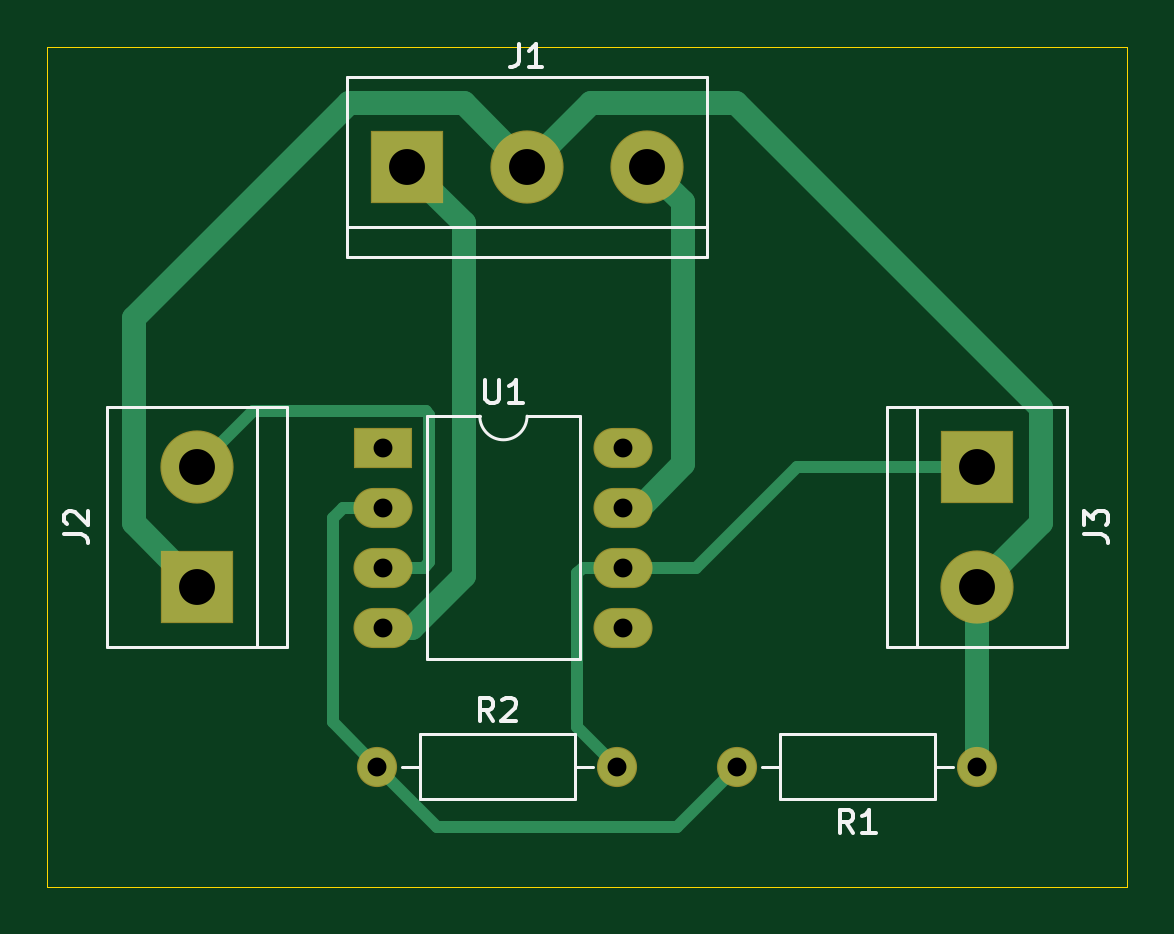
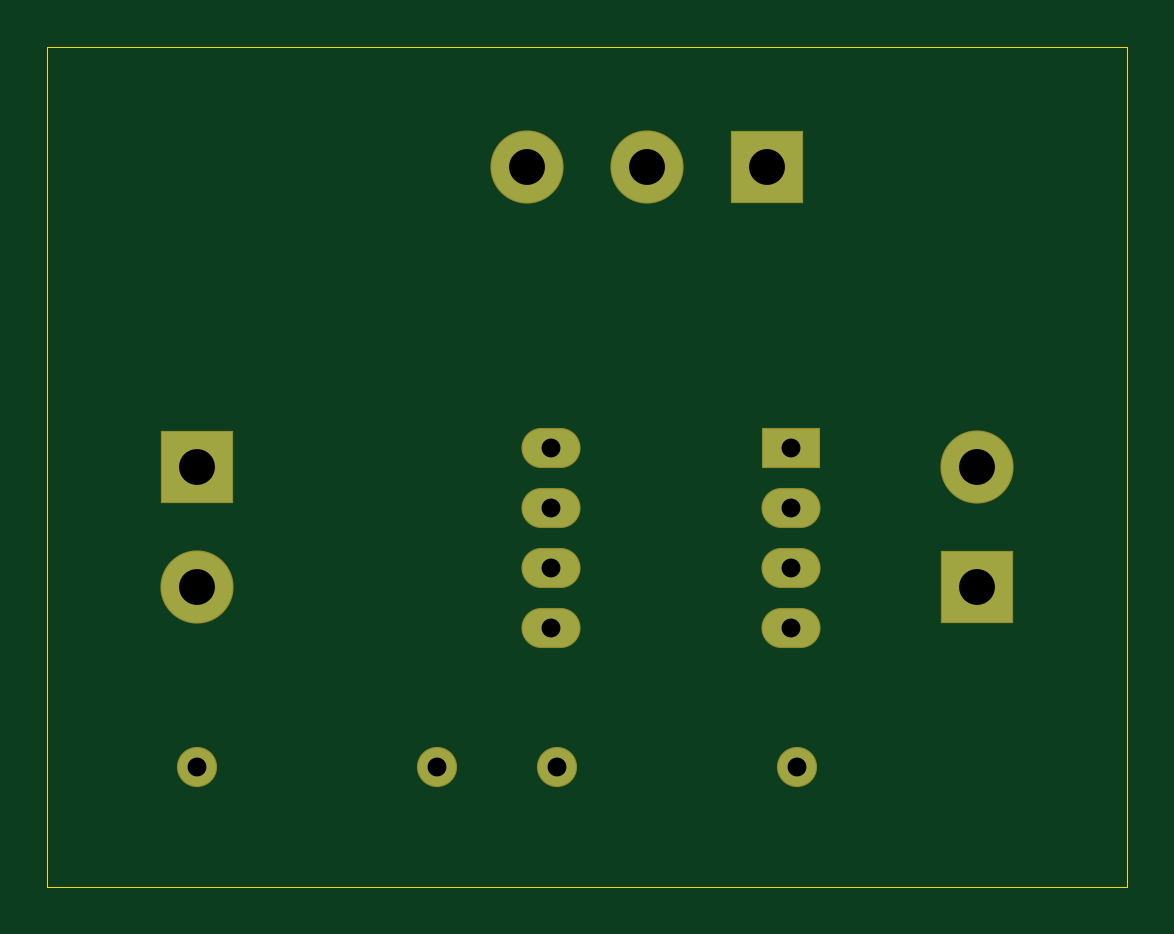
Circuit board: 9 layer files. Board 45.7 x 35.6 mm.
- bottom_copper: kiCad-B_Cu.gbr (1450 bytes)
- bottom_mask: kiCad-B_Mask.gbr (1151 bytes)
- bottom_silk: kiCad-B_SilkS.gbr (493 bytes)
- outline: kiCad-Edge_Cuts.gbr (724 bytes)
- top_copper: kiCad-F_Cu.gbr (3474 bytes)
- top_mask: kiCad-F_Mask.gbr (1151 bytes)
- top_silk: kiCad-F_SilkS.gbr (4871 bytes)
- drill: kiCad-NPTH.drl (269 bytes)
- drill: kiCad-PTH.drl (532 bytes)

=== bottom_copper: kiCad-B_Cu.gbr ===
G04 #@! TF.GenerationSoftware,KiCad,Pcbnew,(5.1.6)-1*
G04 #@! TF.CreationDate,2020-07-25T12:53:59+02:00*
G04 #@! TF.ProjectId,kiCad,6b694361-642e-46b6-9963-61645f706362,rev?*
G04 #@! TF.SameCoordinates,Original*
G04 #@! TF.FileFunction,Copper,L2,Bot*
G04 #@! TF.FilePolarity,Positive*
%FSLAX46Y46*%
G04 Gerber Fmt 4.6, Leading zero omitted, Abs format (unit mm)*
G04 Created by KiCad (PCBNEW (5.1.6)-1) date 2020-07-25 12:53:59*
%MOMM*%
%LPD*%
G01*
G04 APERTURE LIST*
G04 #@! TA.AperFunction,ComponentPad*
%ADD10R,3.000000X3.000000*%
G04 #@! TD*
G04 #@! TA.AperFunction,ComponentPad*
%ADD11C,3.000000*%
G04 #@! TD*
G04 #@! TA.AperFunction,ComponentPad*
%ADD12O,1.600000X1.600000*%
G04 #@! TD*
G04 #@! TA.AperFunction,ComponentPad*
%ADD13C,1.600000*%
G04 #@! TD*
G04 #@! TA.AperFunction,ComponentPad*
%ADD14R,2.400000X1.600000*%
G04 #@! TD*
G04 #@! TA.AperFunction,ComponentPad*
%ADD15O,2.400000X1.600000*%
G04 #@! TD*
G04 APERTURE END LIST*
D10*
X83820000Y-62230000D03*
D11*
X88900000Y-62230000D03*
X93980000Y-62230000D03*
X74930000Y-74930000D03*
D10*
X74930000Y-80010000D03*
X107950000Y-74930000D03*
D11*
X107950000Y-80010000D03*
D12*
X97790000Y-87630000D03*
D13*
X107950000Y-87630000D03*
X82550000Y-87630000D03*
D12*
X92710000Y-87630000D03*
D14*
X82805001Y-74125001D03*
D15*
X92965001Y-81745001D03*
X82805001Y-76665001D03*
X92965001Y-79205001D03*
X82805001Y-79205001D03*
X92965001Y-76665001D03*
X82805001Y-81745001D03*
X92965001Y-74125001D03*
M02*

=== bottom_mask: kiCad-B_Mask.gbr ===
G04 #@! TF.GenerationSoftware,KiCad,Pcbnew,(5.1.6)-1*
G04 #@! TF.CreationDate,2020-07-25T12:53:59+02:00*
G04 #@! TF.ProjectId,kiCad,6b694361-642e-46b6-9963-61645f706362,rev?*
G04 #@! TF.SameCoordinates,Original*
G04 #@! TF.FileFunction,Soldermask,Bot*
G04 #@! TF.FilePolarity,Negative*
%FSLAX46Y46*%
G04 Gerber Fmt 4.6, Leading zero omitted, Abs format (unit mm)*
G04 Created by KiCad (PCBNEW (5.1.6)-1) date 2020-07-25 12:53:59*
%MOMM*%
%LPD*%
G01*
G04 APERTURE LIST*
%ADD10R,3.100000X3.100000*%
%ADD11C,3.100000*%
%ADD12O,1.700000X1.700000*%
%ADD13C,1.700000*%
%ADD14R,2.500000X1.700000*%
%ADD15O,2.500000X1.700000*%
G04 APERTURE END LIST*
D10*
X83820000Y-62230000D03*
D11*
X88900000Y-62230000D03*
X93980000Y-62230000D03*
X74930000Y-74930000D03*
D10*
X74930000Y-80010000D03*
X107950000Y-74930000D03*
D11*
X107950000Y-80010000D03*
D12*
X97790000Y-87630000D03*
D13*
X107950000Y-87630000D03*
X82550000Y-87630000D03*
D12*
X92710000Y-87630000D03*
D14*
X82805001Y-74125001D03*
D15*
X92965001Y-81745001D03*
X82805001Y-76665001D03*
X92965001Y-79205001D03*
X82805001Y-79205001D03*
X92965001Y-76665001D03*
X82805001Y-81745001D03*
X92965001Y-74125001D03*
M02*

=== bottom_silk: kiCad-B_SilkS.gbr ===
G04 #@! TF.GenerationSoftware,KiCad,Pcbnew,(5.1.6)-1*
G04 #@! TF.CreationDate,2020-07-25T12:53:59+02:00*
G04 #@! TF.ProjectId,kiCad,6b694361-642e-46b6-9963-61645f706362,rev?*
G04 #@! TF.SameCoordinates,Original*
G04 #@! TF.FileFunction,Legend,Bot*
G04 #@! TF.FilePolarity,Positive*
%FSLAX46Y46*%
G04 Gerber Fmt 4.6, Leading zero omitted, Abs format (unit mm)*
G04 Created by KiCad (PCBNEW (5.1.6)-1) date 2020-07-25 12:53:59*
%MOMM*%
%LPD*%
G01*
G04 APERTURE LIST*
G04 APERTURE END LIST*
M02*

=== outline: kiCad-Edge_Cuts.gbr ===
G04 #@! TF.GenerationSoftware,KiCad,Pcbnew,(5.1.6)-1*
G04 #@! TF.CreationDate,2020-07-25T12:53:59+02:00*
G04 #@! TF.ProjectId,kiCad,6b694361-642e-46b6-9963-61645f706362,rev?*
G04 #@! TF.SameCoordinates,Original*
G04 #@! TF.FileFunction,Profile,NP*
%FSLAX46Y46*%
G04 Gerber Fmt 4.6, Leading zero omitted, Abs format (unit mm)*
G04 Created by KiCad (PCBNEW (5.1.6)-1) date 2020-07-25 12:53:59*
%MOMM*%
%LPD*%
G01*
G04 APERTURE LIST*
G04 #@! TA.AperFunction,Profile*
%ADD10C,0.050000*%
G04 #@! TD*
G04 APERTURE END LIST*
D10*
X114300000Y-57150000D02*
X114300000Y-92710000D01*
X68580000Y-57150000D02*
X114300000Y-57150000D01*
X68580000Y-92710000D02*
X68580000Y-57150000D01*
X114300000Y-92710000D02*
X68580000Y-92710000D01*
M02*

=== top_copper: kiCad-F_Cu.gbr ===
G04 #@! TF.GenerationSoftware,KiCad,Pcbnew,(5.1.6)-1*
G04 #@! TF.CreationDate,2020-07-25T12:53:59+02:00*
G04 #@! TF.ProjectId,kiCad,6b694361-642e-46b6-9963-61645f706362,rev?*
G04 #@! TF.SameCoordinates,Original*
G04 #@! TF.FileFunction,Copper,L1,Top*
G04 #@! TF.FilePolarity,Positive*
%FSLAX46Y46*%
G04 Gerber Fmt 4.6, Leading zero omitted, Abs format (unit mm)*
G04 Created by KiCad (PCBNEW (5.1.6)-1) date 2020-07-25 12:53:59*
%MOMM*%
%LPD*%
G01*
G04 APERTURE LIST*
G04 #@! TA.AperFunction,ComponentPad*
%ADD10R,3.000000X3.000000*%
G04 #@! TD*
G04 #@! TA.AperFunction,ComponentPad*
%ADD11C,3.000000*%
G04 #@! TD*
G04 #@! TA.AperFunction,ComponentPad*
%ADD12O,1.600000X1.600000*%
G04 #@! TD*
G04 #@! TA.AperFunction,ComponentPad*
%ADD13C,1.600000*%
G04 #@! TD*
G04 #@! TA.AperFunction,ComponentPad*
%ADD14R,2.400000X1.600000*%
G04 #@! TD*
G04 #@! TA.AperFunction,ComponentPad*
%ADD15O,2.400000X1.600000*%
G04 #@! TD*
G04 #@! TA.AperFunction,Conductor*
%ADD16C,1.000000*%
G04 #@! TD*
G04 #@! TA.AperFunction,Conductor*
%ADD17C,0.500000*%
G04 #@! TD*
G04 APERTURE END LIST*
D10*
X83820000Y-62230000D03*
D11*
X88900000Y-62230000D03*
X93980000Y-62230000D03*
X74930000Y-74930000D03*
D10*
X74930000Y-80010000D03*
X107950000Y-74930000D03*
D11*
X107950000Y-80010000D03*
D12*
X97790000Y-87630000D03*
D13*
X107950000Y-87630000D03*
X82550000Y-87630000D03*
D12*
X92710000Y-87630000D03*
D14*
X82805001Y-74125001D03*
D15*
X92965001Y-81745001D03*
X82805001Y-76665001D03*
X92965001Y-79205001D03*
X82805001Y-79205001D03*
X92965001Y-76665001D03*
X82805001Y-81745001D03*
X92965001Y-74125001D03*
D16*
X84015624Y-81745001D02*
X82805001Y-81745001D01*
X86205021Y-79555604D02*
X84015624Y-81745001D01*
X86205021Y-64615021D02*
X86205021Y-79555604D01*
X83820000Y-62230000D02*
X86205021Y-64615021D01*
X110650001Y-77309999D02*
X107950000Y-80010000D01*
X110650001Y-72469999D02*
X110650001Y-77309999D01*
X97710001Y-59529999D02*
X110650001Y-72469999D01*
X91600001Y-59529999D02*
X97710001Y-59529999D01*
X88900000Y-62230000D02*
X91600001Y-59529999D01*
X107950000Y-80010000D02*
X107950000Y-87630000D01*
X72229999Y-77309999D02*
X74930000Y-80010000D01*
X72229999Y-68659999D02*
X72229999Y-77309999D01*
X81359999Y-59529999D02*
X72229999Y-68659999D01*
X86199999Y-59529999D02*
X81359999Y-59529999D01*
X88900000Y-62230000D02*
X86199999Y-59529999D01*
X93653442Y-76665001D02*
X92965001Y-76665001D01*
X95479999Y-63729999D02*
X95479999Y-74838444D01*
X95479999Y-74838444D02*
X93653442Y-76665001D01*
X93980000Y-62230000D02*
X95479999Y-63729999D01*
D17*
X84505001Y-79205001D02*
X82805001Y-79205001D01*
X84755011Y-78954991D02*
X84505001Y-79205001D01*
X84755011Y-72725009D02*
X84755011Y-78954991D01*
X84605002Y-72575000D02*
X84755011Y-72725009D01*
X77285000Y-72575000D02*
X84605002Y-72575000D01*
X74930000Y-74930000D02*
X77285000Y-72575000D01*
X92965001Y-79205001D02*
X96054999Y-79205001D01*
X100330000Y-74930000D02*
X107950000Y-74930000D01*
X96054999Y-79205001D02*
X100330000Y-74930000D01*
X91265001Y-79205001D02*
X92965001Y-79205001D01*
X91014991Y-79455011D02*
X91265001Y-79205001D01*
X91014991Y-85934991D02*
X91014991Y-79455011D01*
X92710000Y-87630000D02*
X91014991Y-85934991D01*
X97790000Y-87630000D02*
X95250000Y-90170000D01*
X85090000Y-90170000D02*
X82550000Y-87630000D01*
X95250000Y-90170000D02*
X85090000Y-90170000D01*
X81105001Y-76665001D02*
X82805001Y-76665001D01*
X80654991Y-85734991D02*
X80654991Y-77115011D01*
X80654991Y-77115011D02*
X81105001Y-76665001D01*
X82550000Y-87630000D02*
X80654991Y-85734991D01*
M02*

=== top_mask: kiCad-F_Mask.gbr ===
G04 #@! TF.GenerationSoftware,KiCad,Pcbnew,(5.1.6)-1*
G04 #@! TF.CreationDate,2020-07-25T12:53:59+02:00*
G04 #@! TF.ProjectId,kiCad,6b694361-642e-46b6-9963-61645f706362,rev?*
G04 #@! TF.SameCoordinates,Original*
G04 #@! TF.FileFunction,Soldermask,Top*
G04 #@! TF.FilePolarity,Negative*
%FSLAX46Y46*%
G04 Gerber Fmt 4.6, Leading zero omitted, Abs format (unit mm)*
G04 Created by KiCad (PCBNEW (5.1.6)-1) date 2020-07-25 12:53:59*
%MOMM*%
%LPD*%
G01*
G04 APERTURE LIST*
%ADD10R,3.100000X3.100000*%
%ADD11C,3.100000*%
%ADD12O,1.700000X1.700000*%
%ADD13C,1.700000*%
%ADD14R,2.500000X1.700000*%
%ADD15O,2.500000X1.700000*%
G04 APERTURE END LIST*
D10*
X83820000Y-62230000D03*
D11*
X88900000Y-62230000D03*
X93980000Y-62230000D03*
X74930000Y-74930000D03*
D10*
X74930000Y-80010000D03*
X107950000Y-74930000D03*
D11*
X107950000Y-80010000D03*
D12*
X97790000Y-87630000D03*
D13*
X107950000Y-87630000D03*
X82550000Y-87630000D03*
D12*
X92710000Y-87630000D03*
D14*
X82805001Y-74125001D03*
D15*
X92965001Y-81745001D03*
X82805001Y-76665001D03*
X92965001Y-79205001D03*
X82805001Y-79205001D03*
X92965001Y-76665001D03*
X82805001Y-81745001D03*
X92965001Y-74125001D03*
M02*

=== top_silk: kiCad-F_SilkS.gbr ===
G04 #@! TF.GenerationSoftware,KiCad,Pcbnew,(5.1.6)-1*
G04 #@! TF.CreationDate,2020-07-25T12:53:59+02:00*
G04 #@! TF.ProjectId,kiCad,6b694361-642e-46b6-9963-61645f706362,rev?*
G04 #@! TF.SameCoordinates,Original*
G04 #@! TF.FileFunction,Legend,Top*
G04 #@! TF.FilePolarity,Positive*
%FSLAX46Y46*%
G04 Gerber Fmt 4.6, Leading zero omitted, Abs format (unit mm)*
G04 Created by KiCad (PCBNEW (5.1.6)-1) date 2020-07-25 12:53:59*
%MOMM*%
%LPD*%
G01*
G04 APERTURE LIST*
%ADD10C,0.120000*%
%ADD11C,0.150000*%
G04 APERTURE END LIST*
D10*
X81280000Y-66040000D02*
X81280000Y-58420000D01*
X96520000Y-66040000D02*
X96520000Y-58420000D01*
X81280000Y-64770000D02*
X96520000Y-64770000D01*
X81280000Y-58420000D02*
X96520000Y-58420000D01*
X81280000Y-66040000D02*
X96520000Y-66040000D01*
X78740000Y-82550000D02*
X78740000Y-72390000D01*
X71120000Y-82550000D02*
X78740000Y-82550000D01*
X71120000Y-72390000D02*
X71120000Y-82550000D01*
X78740000Y-72390000D02*
X71120000Y-72390000D01*
X77470000Y-72390000D02*
X77470000Y-82550000D01*
X105410000Y-82550000D02*
X105410000Y-72390000D01*
X104140000Y-82550000D02*
X111760000Y-82550000D01*
X111760000Y-82550000D02*
X111760000Y-72390000D01*
X111760000Y-72390000D02*
X104140000Y-72390000D01*
X104140000Y-72390000D02*
X104140000Y-82550000D01*
X98830000Y-87630000D02*
X99600000Y-87630000D01*
X106910000Y-87630000D02*
X106140000Y-87630000D01*
X99600000Y-89000000D02*
X106140000Y-89000000D01*
X99600000Y-86260000D02*
X99600000Y-89000000D01*
X106140000Y-86260000D02*
X99600000Y-86260000D01*
X106140000Y-89000000D02*
X106140000Y-86260000D01*
X84360000Y-86260000D02*
X84360000Y-89000000D01*
X84360000Y-89000000D02*
X90900000Y-89000000D01*
X90900000Y-89000000D02*
X90900000Y-86260000D01*
X90900000Y-86260000D02*
X84360000Y-86260000D01*
X83590000Y-87630000D02*
X84360000Y-87630000D01*
X91670000Y-87630000D02*
X90900000Y-87630000D01*
X86885001Y-72795001D02*
X84650001Y-72795001D01*
X84650001Y-72795001D02*
X84650001Y-83075001D01*
X84650001Y-83075001D02*
X91120001Y-83075001D01*
X91120001Y-83075001D02*
X91120001Y-72795001D01*
X91120001Y-72795001D02*
X88885001Y-72795001D01*
X88885001Y-72795001D02*
G75*
G02*
X86885001Y-72795001I-1000000J0D01*
G01*
D11*
X88536666Y-57032380D02*
X88536666Y-57746666D01*
X88489047Y-57889523D01*
X88393809Y-57984761D01*
X88250952Y-58032380D01*
X88155714Y-58032380D01*
X89536666Y-58032380D02*
X88965238Y-58032380D01*
X89250952Y-58032380D02*
X89250952Y-57032380D01*
X89155714Y-57175238D01*
X89060476Y-57270476D01*
X88965238Y-57318095D01*
X69302380Y-77803333D02*
X70016666Y-77803333D01*
X70159523Y-77850952D01*
X70254761Y-77946190D01*
X70302380Y-78089047D01*
X70302380Y-78184285D01*
X69397619Y-77374761D02*
X69350000Y-77327142D01*
X69302380Y-77231904D01*
X69302380Y-76993809D01*
X69350000Y-76898571D01*
X69397619Y-76850952D01*
X69492857Y-76803333D01*
X69588095Y-76803333D01*
X69730952Y-76850952D01*
X70302380Y-77422380D01*
X70302380Y-76803333D01*
X112482380Y-77803333D02*
X113196666Y-77803333D01*
X113339523Y-77850952D01*
X113434761Y-77946190D01*
X113482380Y-78089047D01*
X113482380Y-78184285D01*
X112482380Y-77422380D02*
X112482380Y-76803333D01*
X112863333Y-77136666D01*
X112863333Y-76993809D01*
X112910952Y-76898571D01*
X112958571Y-76850952D01*
X113053809Y-76803333D01*
X113291904Y-76803333D01*
X113387142Y-76850952D01*
X113434761Y-76898571D01*
X113482380Y-76993809D01*
X113482380Y-77279523D01*
X113434761Y-77374761D01*
X113387142Y-77422380D01*
X102703333Y-90452380D02*
X102370000Y-89976190D01*
X102131904Y-90452380D02*
X102131904Y-89452380D01*
X102512857Y-89452380D01*
X102608095Y-89500000D01*
X102655714Y-89547619D01*
X102703333Y-89642857D01*
X102703333Y-89785714D01*
X102655714Y-89880952D01*
X102608095Y-89928571D01*
X102512857Y-89976190D01*
X102131904Y-89976190D01*
X103655714Y-90452380D02*
X103084285Y-90452380D01*
X103370000Y-90452380D02*
X103370000Y-89452380D01*
X103274761Y-89595238D01*
X103179523Y-89690476D01*
X103084285Y-89738095D01*
X87463333Y-85712380D02*
X87130000Y-85236190D01*
X86891904Y-85712380D02*
X86891904Y-84712380D01*
X87272857Y-84712380D01*
X87368095Y-84760000D01*
X87415714Y-84807619D01*
X87463333Y-84902857D01*
X87463333Y-85045714D01*
X87415714Y-85140952D01*
X87368095Y-85188571D01*
X87272857Y-85236190D01*
X86891904Y-85236190D01*
X87844285Y-84807619D02*
X87891904Y-84760000D01*
X87987142Y-84712380D01*
X88225238Y-84712380D01*
X88320476Y-84760000D01*
X88368095Y-84807619D01*
X88415714Y-84902857D01*
X88415714Y-84998095D01*
X88368095Y-85140952D01*
X87796666Y-85712380D01*
X88415714Y-85712380D01*
X87123096Y-71247381D02*
X87123096Y-72056905D01*
X87170715Y-72152143D01*
X87218334Y-72199762D01*
X87313572Y-72247381D01*
X87504048Y-72247381D01*
X87599286Y-72199762D01*
X87646905Y-72152143D01*
X87694524Y-72056905D01*
X87694524Y-71247381D01*
X88694524Y-72247381D02*
X88123096Y-72247381D01*
X88408810Y-72247381D02*
X88408810Y-71247381D01*
X88313572Y-71390239D01*
X88218334Y-71485477D01*
X88123096Y-71533096D01*
M02*

=== drill: kiCad-NPTH.drl ===
M48
; DRILL file {KiCad (5.1.6)-1} date 07/25/20 12:54:14
; FORMAT={-:-/ absolute / inch / decimal}
; #@! TF.CreationDate,2020-07-25T12:54:14+02:00
; #@! TF.GenerationSoftware,Kicad,Pcbnew,(5.1.6)-1
; #@! TF.FileFunction,NonPlated,1,2,NPTH
FMAT,2
INCH
%
G90
G05
T0
M30

=== drill: kiCad-PTH.drl ===
M48
; DRILL file {KiCad (5.1.6)-1} date 07/25/20 12:54:14
; FORMAT={-:-/ absolute / inch / decimal}
; #@! TF.CreationDate,2020-07-25T12:54:14+02:00
; #@! TF.GenerationSoftware,Kicad,Pcbnew,(5.1.6)-1
; #@! TF.FileFunction,Plated,1,2,PTH
FMAT,2
INCH
T1C0.0315
T2C0.0598
%
G90
G05
T1
X3.85Y-3.45
X4.25Y-3.45
X3.26Y-2.9183
X3.26Y-3.0183
X3.26Y-3.1183
X3.26Y-3.2183
X3.66Y-2.9183
X3.66Y-3.0183
X3.66Y-3.1183
X3.66Y-3.2183
X3.25Y-3.45
X3.65Y-3.45
T2
X3.3Y-2.45
X3.5Y-2.45
X3.7Y-2.45
X4.25Y-2.95
X4.25Y-3.15
X2.95Y-2.95
X2.95Y-3.15
T0
M30

